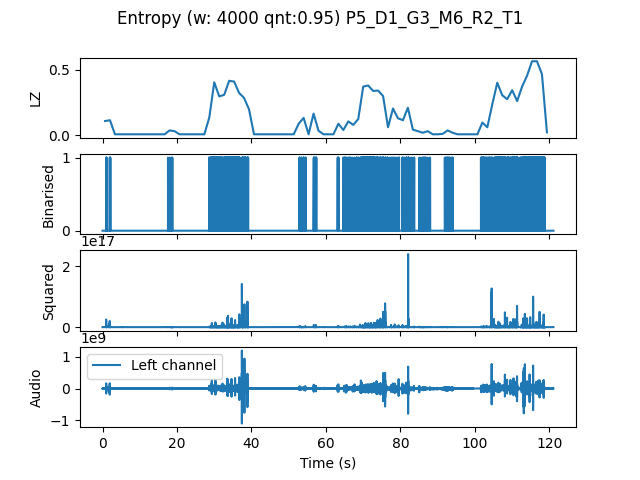

Values plotted in this chart, from the file beside it:
, t0, LZ, CTW
mean, 363263, 0.1242, 0.1471
0.0, 0.0, 0.1077, 0.1757
1.333, 1.333, 0.1137, 0.1284
2.667, 2.667, 0.005983, 0.0006453
4.0, 4.0, 0.005983, 0.0006453
5.333, 5.333, 0.005983, 0.0006453
6.667, 6.667, 0.005983, 0.0006453
8.0, 8.0, 0.005983, 0.0006453
9.333, 9.333, 0.005983, 0.0006453
10.67, 10.67, 0.005983, 0.0006453
12.0, 12.0, 0.005983, 0.0006453
13.33, 13.33, 0.005983, 0.0006453
14.67, 14.67, 0.005983, 0.0006453
16.0, 16.0, 0.005983, 0.0006453
17.33, 17.33, 0.0359, 0.04925
18.67, 18.67, 0.02991, 0.02151
20.0, 20.0, 0.005983, 0.0006453
21.33, 21.33, 0.005983, 0.0006453
22.67, 22.67, 0.005983, 0.0006453
24.0, 24.0, 0.005983, 0.0006453
25.33, 25.33, 0.005983, 0.0006453
26.67, 26.67, 0.005983, 0.0006453
28.0, 28.0, 0.1346, 0.1591
29.33, 29.33, 0.4038, 0.4438
30.67, 30.67, 0.2962, 0.3889
32.0, 32.0, 0.3081, 0.3459
33.33, 33.33, 0.4158, 0.4233
34.67, 34.67, 0.4098, 0.4539
36.0, 36.0, 0.3231, 0.5002
37.33, 37.33, 0.2842, 0.3888
38.67, 38.67, 0.1974, 0.244
40.0, 40.0, 0.005983, 0.0006453
41.33, 41.33, 0.005983, 0.0006453
42.67, 42.67, 0.005983, 0.0006453
44.0, 44.0, 0.005983, 0.0006453
45.33, 45.33, 0.005983, 0.0006453
46.67, 46.67, 0.005983, 0.0006453
48.0, 48.0, 0.005983, 0.0006453
49.33, 49.33, 0.005983, 0.0006453
50.67, 50.67, 0.005983, 0.0006453
52.0, 52.0, 0.08675, 0.1113
53.33, 53.33, 0.1316, 0.1552
54.67, 54.67, 0.005983, 0.0006453
56.0, 56.0, 0.1645, 0.2285
57.33, 57.33, 0.03291, 0.03982
58.67, 58.67, 0.005983, 0.0006453
60.0, 60.0, 0.005983, 0.0006453
61.33, 61.33, 0.005983, 0.0006453
62.67, 62.67, 0.08675, 0.1146
64.0, 64.0, 0.03889, 0.05351
65.33, 65.33, 0.1047, 0.1056
66.67, 66.67, 0.07778, 0.08884
68.0, 68.0, 0.1226, 0.1195
69.33, 69.33, 0.3709, 0.4085
70.67, 70.67, 0.3799, 0.4412
72.0, 72.0, 0.338, 0.5557
73.33, 73.33, 0.341, 0.4073
74.67, 74.67, 0.2991, 0.3266
76.0, 76.0, 0.05983, 0.06772
77.33, 77.33, 0.2034, 0.2219
... 31 more rows
